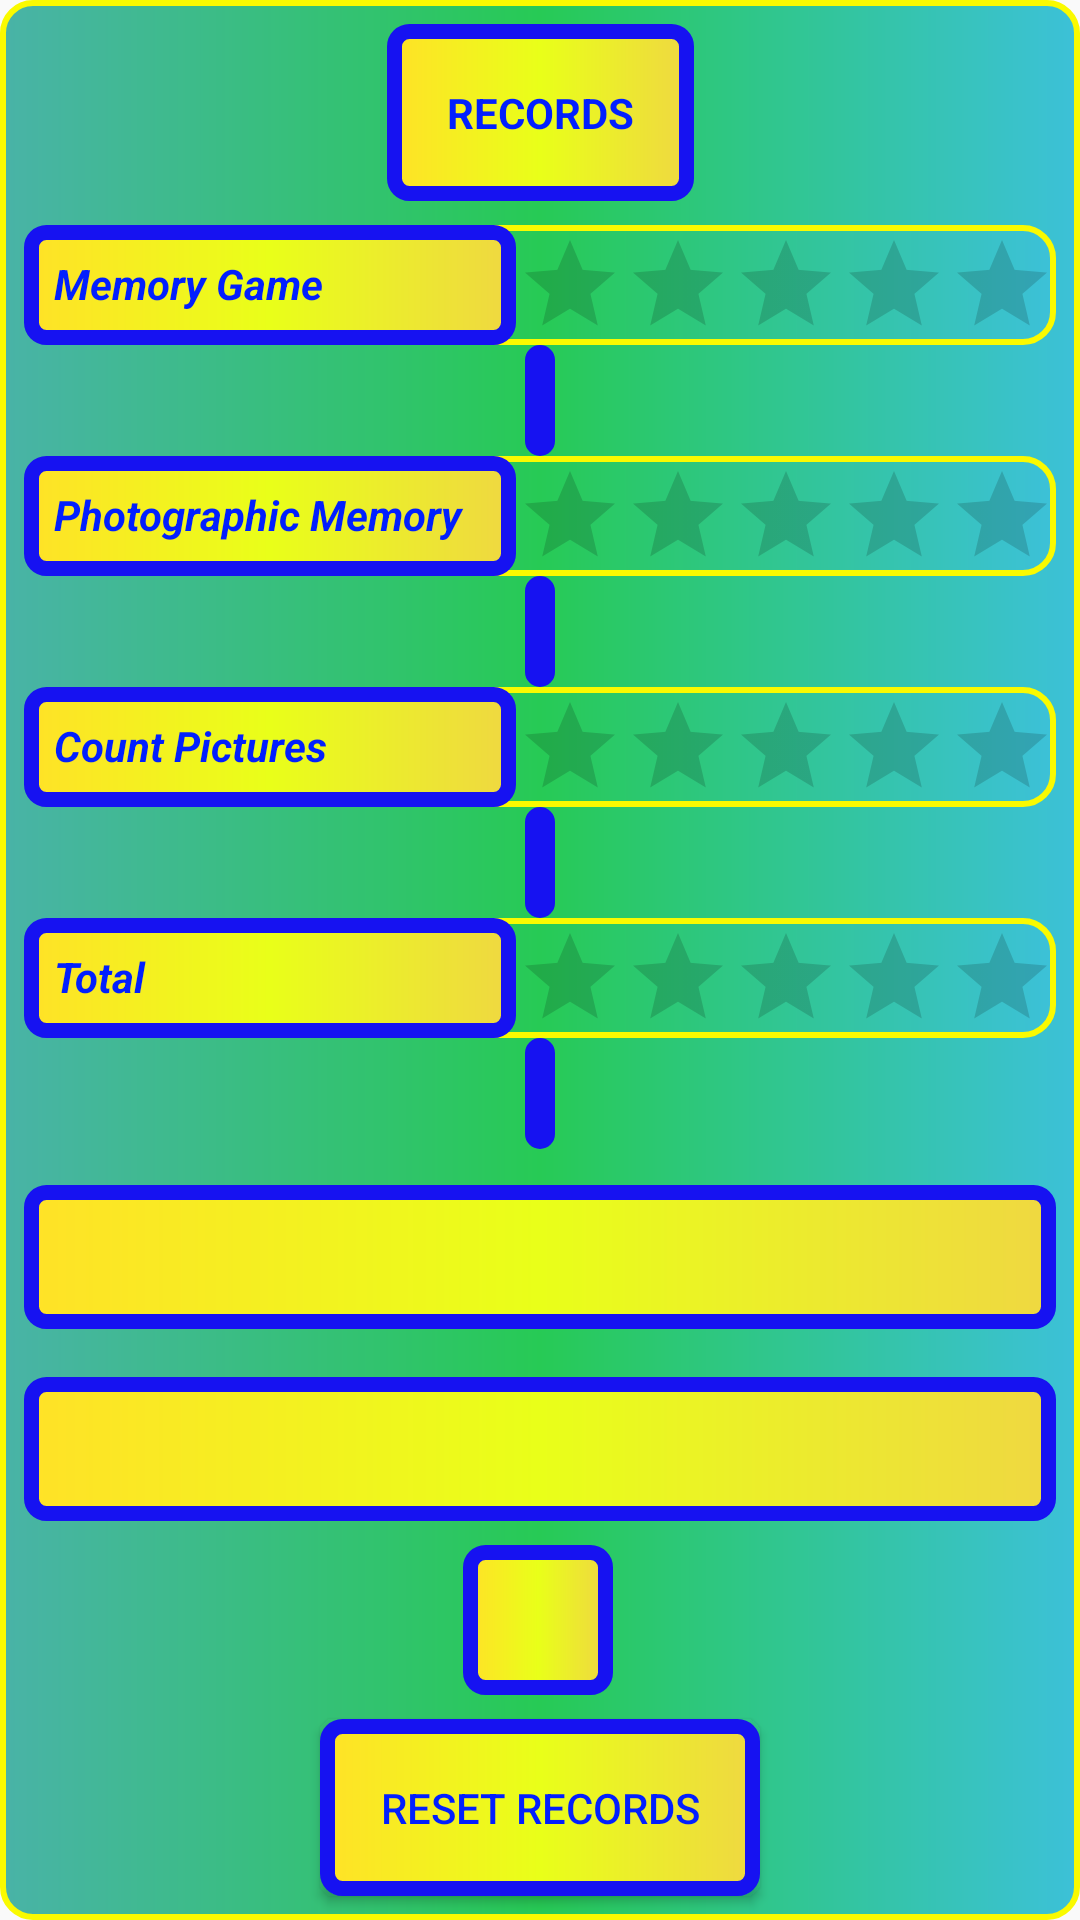

The Android layout XML behind this screen, and the referenced resources:
<!-- AndroidManifest.xml: activity theme Theme.AppCompat.DayNight.NoActionBar -->
<!-- res/layout/activity_records.xml -->
<?xml version="1.0" encoding="utf-8"?>
<androidx.constraintlayout.widget.ConstraintLayout xmlns:android="http://schemas.android.com/apk/res/android"
    xmlns:app="http://schemas.android.com/apk/res-auto"
    xmlns:tools="http://schemas.android.com/tools"
    android:id="@+id/linearLayout2"
    android:layout_width="match_parent"
    android:layout_height="match_parent"
    android:background="@drawable/gradiente4"
    tools:context=".Activity.RecordsActivity">


    <LinearLayout
        android:id="@+id/CountPicturesLayout"
        android:layout_width="0dp"
        android:layout_height="@dimen/largeHeight"
        android:layout_marginStart="8dp"
        android:layout_marginEnd="8dp"
        android:background="@drawable/gradiente4"
        android:orientation="horizontal"
        app:layout_constraintEnd_toEndOf="parent"
        app:layout_constraintStart_toStartOf="parent"
        app:layout_constraintTop_toBottomOf="@+id/pmProgress">

        <TextView
            android:id="@+id/CountPicturesIndicator"
            android:layout_width="0dp"
            android:layout_height="match_parent"
            android:layout_weight="1"
            android:background="@drawable/gradiente"

            android:padding="10dp"
            android:text="@string/countpictures"

            android:textColor="@color/spinnertextcolor"
            android:textSize="@dimen/dimmenu"
            android:textStyle="bold|italic" />

        <RatingBar
            android:id="@+id/ratingCP"
            style="@android:style/Widget.Material.RatingBar.Indicator"
            android:layout_width="wrap_content"
            android:layout_height="wrap_content"
            android:layout_gravity="center"
            android:foregroundGravity="center"
            android:isIndicator="true"
            android:max="5"
            android:numStars="5"
            android:progressTint="#54EC22"
            android:stepSize="1" />
    </LinearLayout>

    <Spinner
        android:id="@+id/modeSelect3"
        android:layout_width="0dp"
        android:layout_height="48dp"
        android:layout_marginStart="8dp"
        android:layout_marginEnd="8dp"
        android:layout_marginBottom="8dp"
        android:background="@drawable/gradiente"
        app:layout_constraintBottom_toTopOf="@+id/imageTheme2"
        app:layout_constraintEnd_toEndOf="parent"
        app:layout_constraintHorizontal_bias="0.0"
        app:layout_constraintStart_toStartOf="parent"
        tools:ignore="SpeakableTextPresentCheck,SpeakableTextPresentCheck,SpeakableTextPresentCheck,SpeakableTextPresentCheck" />

    <LinearLayout
        android:id="@+id/TotalLayout"
        android:layout_width="0dp"
        android:layout_height="@dimen/largeHeight"
        android:layout_marginStart="8dp"
        android:layout_marginEnd="8dp"
        android:background="@drawable/gradiente4"
        android:orientation="horizontal"
        app:layout_constraintEnd_toEndOf="parent"
        app:layout_constraintStart_toStartOf="parent"
        app:layout_constraintTop_toBottomOf="@+id/cpProgress">

        <TextView
            android:id="@+id/TotalIndicator"
            android:layout_width="0dp"
            android:layout_height="match_parent"
            android:layout_weight="1"
            android:background="@drawable/gradiente"

            android:padding="10dp"
            android:text="@string/total"

            android:textColor="@color/spinnertextcolor"
            android:textSize="@dimen/dimmenu"
            android:textStyle="bold|italic" />

        <RatingBar
            android:id="@+id/ratingTO"
            style="@android:style/Widget.Material.RatingBar.Indicator"
            android:layout_width="wrap_content"
            android:layout_height="wrap_content"
            android:layout_gravity="center"
            android:foregroundGravity="center"
            android:isIndicator="true"
            android:max="5"
            android:numStars="5"
            android:progressTint="#54EC22"
            android:stepSize="1" />
    </LinearLayout>

    <ImageView
        android:id="@+id/imageTheme2"
        android:layout_width="50dp"
        android:layout_height="50dp"
        android:layout_marginBottom="8dp"
        android:adjustViewBounds="true"
        android:background="@drawable/gradiente"
        android:contentDescription="imagem do anime"
        android:cropToPadding="true"
        android:scaleType="centerCrop"
        app:layout_constraintBottom_toTopOf="@+id/resetId"
        app:layout_constraintEnd_toEndOf="parent"
        app:layout_constraintHorizontal_bias="0.498"
        app:layout_constraintStart_toStartOf="parent" />

    <LinearLayout
        android:id="@+id/PhotographicMemoryLayout"
        android:layout_width="0dp"
        android:layout_height="@dimen/largeHeight"
        android:layout_marginStart="8dp"
        android:layout_marginEnd="8dp"
        android:background="@drawable/gradiente4"
        android:orientation="horizontal"
        app:layout_constraintEnd_toEndOf="parent"
        app:layout_constraintStart_toStartOf="parent"
        app:layout_constraintTop_toBottomOf="@+id/mgProgress">

        <TextView
            android:id="@+id/PhotographicMemoryIndicator"
            android:layout_width="0dp"
            android:layout_height="match_parent"
            android:layout_weight="1"
            android:background="@drawable/gradiente"

            android:padding="10dp"
            android:text="@string/photographic"

            android:textColor="@color/spinnertextcolor"
            android:textSize="@dimen/dimmenu"
            android:textStyle="bold|italic" />

        <RatingBar
            android:id="@+id/ratingPM"
            style="@android:style/Widget.Material.RatingBar.Indicator"
            android:layout_width="wrap_content"
            android:layout_height="wrap_content"
            android:layout_gravity="center"
            android:foregroundGravity="center"
            android:isIndicator="true"
            android:max="5"
            android:numStars="5"
            android:progressTint="#54EC22"
            android:stepSize="1" />
    </LinearLayout>

    <TextView
        android:id="@+id/textView3"
        android:layout_width="wrap_content"
        android:layout_height="wrap_content"
        android:layout_marginTop="8dp"
        android:background="@drawable/gradiente"
        android:padding="20dp"
        android:text="@string/Records"
        android:textAlignment="center"
        android:textAllCaps="true"
        android:textColor="@color/spinnertextcolor"
        android:textSize="@dimen/dimmenu"
        android:textStyle="bold"
        app:layout_constraintEnd_toEndOf="parent"
        app:layout_constraintStart_toStartOf="parent"
        app:layout_constraintTop_toTopOf="parent" />

    <LinearLayout
        android:id="@+id/memoryGameLayout"
        android:layout_width="0dp"
        android:layout_height="@dimen/largeHeight"
        android:layout_marginStart="8dp"
        android:layout_marginTop="8dp"
        android:layout_marginEnd="8dp"
        android:background="@drawable/gradiente4"
        app:layout_constraintEnd_toEndOf="parent"
        app:layout_constraintStart_toStartOf="parent"
        app:layout_constraintTop_toBottomOf="@+id/textView3">

        <TextView
            android:id="@+id/MemoryGameIndicator"
            android:layout_width="0dp"
            android:layout_height="match_parent"
            android:layout_weight="1"
            android:background="@drawable/gradiente"

            android:padding="10dp"
            android:text="@string/cards"

            android:textColor="@color/spinnertextcolor"
            android:textSize="@dimen/dimmenu"
            android:textStyle="bold|italic" />

        <RatingBar
            android:id="@+id/ratingMG"
            style="@android:style/Widget.Material.RatingBar.Indicator"
            android:layout_width="wrap_content"
            android:layout_height="wrap_content"
            android:layout_gravity="center"
            android:foregroundGravity="center"
            android:indeterminate="false"
            android:isIndicator="true"
            android:max="5"
            android:numStars="0"
            android:progressTint="#54EC22" />

    </LinearLayout>

    <Button
        android:id="@+id/resetId"
        android:layout_width="wrap_content"
        android:layout_height="wrap_content"
        android:layout_marginBottom="8dp"
        android:background="@drawable/gradiente"
        android:padding="20dp"
        android:text="@string/resetRecords"
        android:textColor="@color/spinnertextcolor"
        android:textSize="@dimen/dimmenu"
        app:layout_constraintBottom_toBottomOf="parent"
        app:layout_constraintEnd_toEndOf="parent"
        app:layout_constraintStart_toStartOf="parent" />

    <Spinner
        android:id="@+id/spinner"
        android:layout_width="0dp"
        android:layout_height="48dp"
        android:layout_marginStart="8dp"
        android:layout_marginEnd="8dp"
        android:layout_marginBottom="16dp"
        android:background="@drawable/gradiente"
        app:layout_constraintBottom_toTopOf="@+id/modeSelect3"
        app:layout_constraintEnd_toEndOf="parent"
        app:layout_constraintStart_toStartOf="parent"
        tools:ignore="SpeakableTextPresentCheck" />

    <androidx.constraintlayout.widget.Guideline
        android:id="@+id/guideline4"
        android:layout_width="wrap_content"
        android:layout_height="wrap_content"
        android:orientation="vertical"
        app:layout_constraintGuide_percent="0.5" />

    <TextView
        android:id="@+id/mgProgress"
        android:layout_width="wrap_content"
        android:layout_height="wrap_content"
        android:background="@drawable/gradiente"
        android:padding="5dp"
        android:textColor="@color/spinnertextcolor"
        android:textSize="20sp"
        app:layout_constraintEnd_toEndOf="parent"
        app:layout_constraintStart_toStartOf="parent"
        app:layout_constraintTop_toBottomOf="@+id/memoryGameLayout" />

    <TextView
        android:id="@+id/pmProgress"
        android:layout_width="wrap_content"
        android:layout_height="wrap_content"
        android:background="@drawable/gradiente"
        android:padding="5dp"
        android:textColor="@color/spinnertextcolor"
        android:textSize="20sp"
        app:layout_constraintEnd_toEndOf="parent"
        app:layout_constraintStart_toStartOf="parent"
        app:layout_constraintTop_toBottomOf="@+id/PhotographicMemoryLayout" />

    <TextView
        android:id="@+id/cpProgress"
        android:layout_width="wrap_content"
        android:layout_height="wrap_content"
        android:background="@drawable/gradiente"
        android:padding="5dp"
        android:textColor="@color/spinnertextcolor"
        android:textSize="20sp"
        app:layout_constraintEnd_toEndOf="parent"
        app:layout_constraintStart_toStartOf="parent"
        app:layout_constraintTop_toBottomOf="@+id/CountPicturesLayout" />

    <TextView
        android:id="@+id/ttProgress"
        android:layout_width="wrap_content"
        android:layout_height="wrap_content"
        android:background="@drawable/gradiente"
        android:padding="5dp"
        android:textColor="@color/spinnertextcolor"
        android:textSize="20sp"
        app:layout_constraintEnd_toEndOf="parent"
        app:layout_constraintStart_toStartOf="parent"
        app:layout_constraintTop_toBottomOf="@+id/TotalLayout" />

</androidx.constraintlayout.widget.ConstraintLayout>
<!-- resources referenced by this layout -->
<resources>
  <color name="spinnertextcolor">#021FFE</color>
  <dimen name="dimmenu">14sp</dimen>
  <dimen name="largeHeight">40dp</dimen>
  <!-- drawable gradiente (drawable) -->
  <?xml version="1.0" encoding="utf-8"?>
  <shape xmlns:android="http://schemas.android.com/apk/res/android" android:shape="rectangle" >
  
      <gradient
          android:gradientRadius="280dp"
          android:endColor="#EFD841"
          android:centerColor="#E9FF19"
          android:startColor="#FFE227"
          android:type="linear" />
  
      <stroke android:width="5dp" android:color="#1612F1"/>
  
      <corners
          android:radius="5dp"/>
  
  </shape>
  <!-- drawable gradiente4 (drawable) -->
  <?xml version="1.0" encoding="utf-8"?>
  <shape xmlns:android="http://schemas.android.com/apk/res/android" android:shape="rectangle" >
  
      <gradient
  
          android:endColor="#3CC1D8"
          android:centerColor="#27CA55"
          android:startColor="#49B3A7"
          android:type="linear"
          />
      <stroke android:width="2dp" android:color="#FAFA00"/>
  
  
      <corners
          android:radius="10dp"/>
  
  </shape>
  <string name="Records">Records</string>
  <string name="cards">Memory Game</string>
  <string name="countpictures">Count Pictures</string>
  <string name="photographic">Photographic Memory</string>
  <string name="resetRecords">Reset Records</string>
  <string name="total">Total</string>
</resources>
